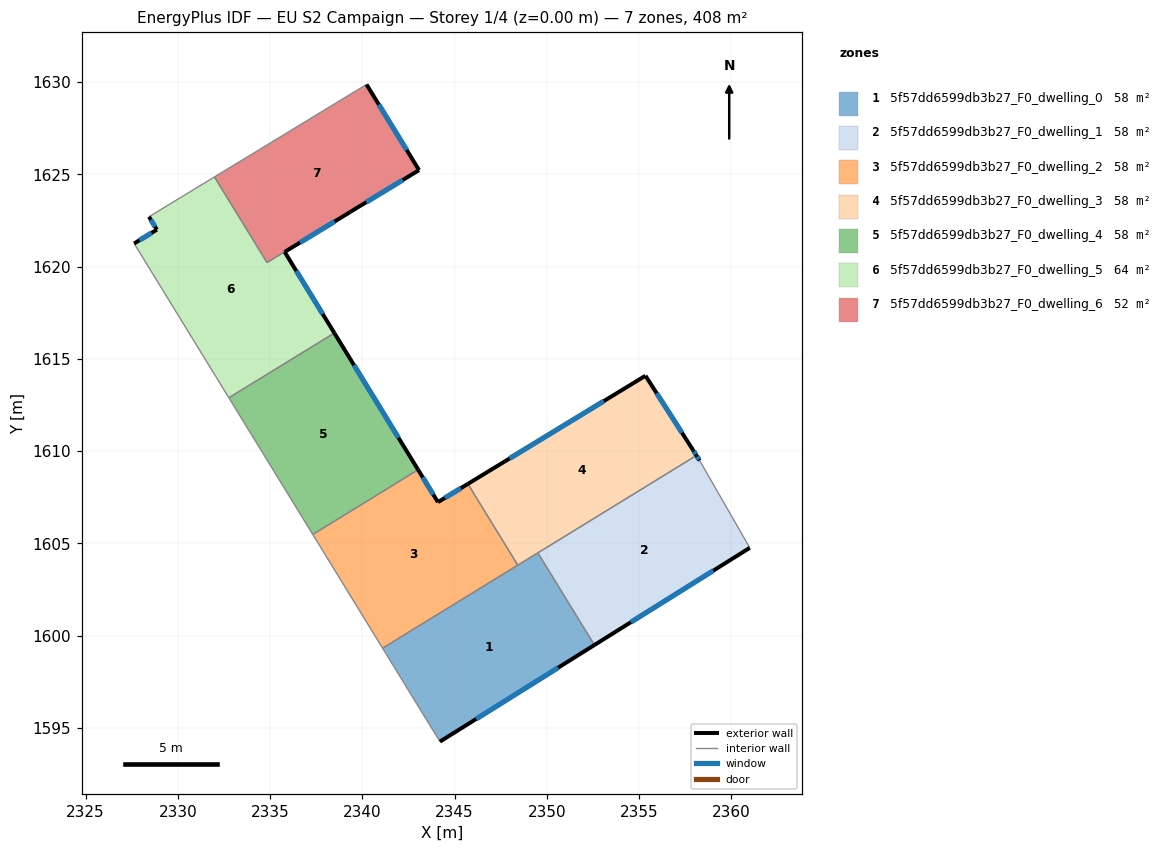
=== STOREY PLAN SPEC (per zone: floor XY polygon, exterior-wall plan segments, windows/doors) ===
zone 1: 5f57dd6599db3b27_F0_dwelling_0  (58.3 m²)
  floor: (2349.52, 1604.48) (2352.58, 1599.49) (2344.21, 1594.25) (2341.10, 1599.32)
  exterior wall: (2344.21, 1594.25) – (2352.58, 1599.49)  [9.9 m]
    window: (2346.17, 1595.48) – (2350.62, 1598.26)  [8.3 m²]
  interior walls: 4
zone 2: 5f57dd6599db3b27_F0_dwelling_1  (58.3 m²)
  floor: (2358.28, 1609.48) (2361.00, 1604.75) (2352.58, 1599.49) (2349.52, 1604.48) (2358.11, 1609.76)
  exterior wall: (2358.28, 1609.48) – (2358.11, 1609.76)  [0.3 m]
    window: (2358.24, 1609.55) – (2358.15, 1609.69)  [0.3 m²]
  exterior wall: (2352.58, 1599.49) – (2361.00, 1604.75)  [9.9 m]
    window: (2354.56, 1600.72) – (2359.02, 1603.52)  [8.4 m²]
  interior walls: 3
zone 3: 5f57dd6599db3b27_F0_dwelling_2  (58.3 m²)
  floor: (2345.72, 1608.22) (2348.43, 1603.81) (2341.10, 1599.32) (2337.32, 1605.48) (2343.03, 1608.98) (2344.10, 1607.23)
  exterior wall: (2344.10, 1607.23) – (2343.03, 1608.98)  [2.1 m]
    window: (2343.85, 1607.64) – (2343.28, 1608.57)  [1.7 m²]
  exterior wall: (2345.72, 1608.22) – (2344.10, 1607.23)  [1.9 m]
    window: (2345.34, 1607.99) – (2344.48, 1607.46)  [1.6 m²]
  interior walls: 4
zone 4: 5f57dd6599db3b27_F0_dwelling_3  (58.3 m²)
  floor: (2355.35, 1614.08) (2357.93, 1610.05) (2358.11, 1609.76) (2348.43, 1603.81) (2345.72, 1608.22)
  exterior wall: (2355.35, 1614.08) – (2345.72, 1608.22)  [11.3 m]
    window: (2353.09, 1612.70) – (2347.98, 1609.60)  [9.5 m²]
  exterior wall: (2357.93, 1610.05) – (2355.35, 1614.08)  [4.8 m]
    window: (2357.32, 1610.99) – (2355.95, 1613.13)  [4.0 m²]
  exterior wall: (2358.11, 1609.76) – (2357.93, 1610.05)  [0.3 m]
    window: (2358.07, 1609.83) – (2357.97, 1609.98)  [0.3 m²]
  interior walls: 3
zone 5: 5f57dd6599db3b27_F0_dwelling_4  (58.3 m²)
  floor: (2338.49, 1616.39) (2343.03, 1608.98) (2337.32, 1605.48) (2332.77, 1612.88)
  exterior wall: (2343.03, 1608.98) – (2338.49, 1616.39)  [8.7 m]
    window: (2341.96, 1610.72) – (2339.55, 1614.65)  [7.3 m²]
  interior walls: 3
zone 6: 5f57dd6599db3b27_F0_dwelling_5  (64.0 m²)
  floor: (2339.34, 1622.95) (2335.79, 1620.79) (2338.49, 1616.39) (2332.77, 1612.88) (2327.64, 1621.25) (2328.87, 1622.00) (2328.44, 1622.70) (2331.99, 1624.86) (2334.84, 1620.22)
  exterior wall: (2328.87, 1622.00) – (2327.64, 1621.25)  [1.4 m]
    window: (2328.58, 1621.82) – (2327.92, 1621.42)  [1.2 m²]
  exterior wall: (2328.44, 1622.70) – (2328.87, 1622.00)  [0.8 m]
    window: (2328.54, 1622.53) – (2328.77, 1622.16)  [0.7 m²]
  exterior wall: (2335.79, 1620.79) – (2339.33, 1622.95)  [4.1 m]
    window: (2336.62, 1621.30) – (2338.50, 1622.44)  [3.5 m²]
  exterior wall: (2338.49, 1616.39) – (2335.79, 1620.79)  [5.2 m]
    window: (2337.85, 1617.43) – (2336.43, 1619.76)  [4.4 m²]
  interior walls: 5
zone 7: 5f57dd6599db3b27_F0_dwelling_6  (52.5 m²)
  floor: (2340.23, 1629.87) (2343.08, 1625.22) (2334.84, 1620.22) (2331.99, 1624.86)
  exterior wall: (2343.08, 1625.22) – (2340.23, 1629.87)  [5.4 m]
    window: (2342.41, 1626.31) – (2340.90, 1628.78)  [4.6 m²]
  exterior wall: (2339.34, 1622.95) – (2343.08, 1625.22)  [4.4 m]
    window: (2340.21, 1623.49) – (2342.20, 1624.69)  [3.7 m²]
  interior walls: 3

=== DERIVED (storey summary) ===
Building: EU S2 Campaign
Storey: 1 of 4  (floor level z = 0.00 m)
Storey gross floor area: 407.9 m²
Zones on this storey: 7
  - 5f57dd6599db3b27_F0_dwelling_0: floor 58.3 m²; exterior wall 9.9 m (29.6 m²); 1 window(s) 8.3 m²; WWR 28.1%
  - 5f57dd6599db3b27_F0_dwelling_1: floor 58.3 m²; exterior wall 10.3 m (30.8 m²); 2 window(s) 8.7 m²; WWR 28.1%
  - 5f57dd6599db3b27_F0_dwelling_2: floor 58.3 m²; exterior wall 4.0 m (11.9 m²); 2 window(s) 3.3 m²; WWR 28.1%
  - 5f57dd6599db3b27_F0_dwelling_3: floor 58.3 m²; exterior wall 16.4 m (49.2 m²); 3 window(s) 13.8 m²; WWR 28.1%
  - 5f57dd6599db3b27_F0_dwelling_4: floor 58.3 m²; exterior wall 8.7 m (26.1 m²); 1 window(s) 7.3 m²; WWR 28.1%
  - 5f57dd6599db3b27_F0_dwelling_5: floor 64.0 m²; exterior wall 11.6 m (34.7 m²); 4 window(s) 9.8 m²; WWR 28.1%
  - 5f57dd6599db3b27_F0_dwelling_6: floor 52.5 m²; exterior wall 9.8 m (29.5 m²); 2 window(s) 8.3 m²; WWR 28.1%
Zone adjacency (shared interzone walls):
  - 5f57dd6599db3b27_F0_dwelling_0 ↔ 5f57dd6599db3b27_F0_dwelling_1
  - 5f57dd6599db3b27_F0_dwelling_0 ↔ 5f57dd6599db3b27_F0_dwelling_2
  - 5f57dd6599db3b27_F0_dwelling_0 ↔ 5f57dd6599db3b27_F0_dwelling_3
  - 5f57dd6599db3b27_F0_dwelling_1 ↔ 5f57dd6599db3b27_F0_dwelling_3
  - 5f57dd6599db3b27_F0_dwelling_2 ↔ 5f57dd6599db3b27_F0_dwelling_3
  - 5f57dd6599db3b27_F0_dwelling_2 ↔ 5f57dd6599db3b27_F0_dwelling_4
  - 5f57dd6599db3b27_F0_dwelling_4 ↔ 5f57dd6599db3b27_F0_dwelling_5
  - 5f57dd6599db3b27_F0_dwelling_5 ↔ 5f57dd6599db3b27_F0_dwelling_6